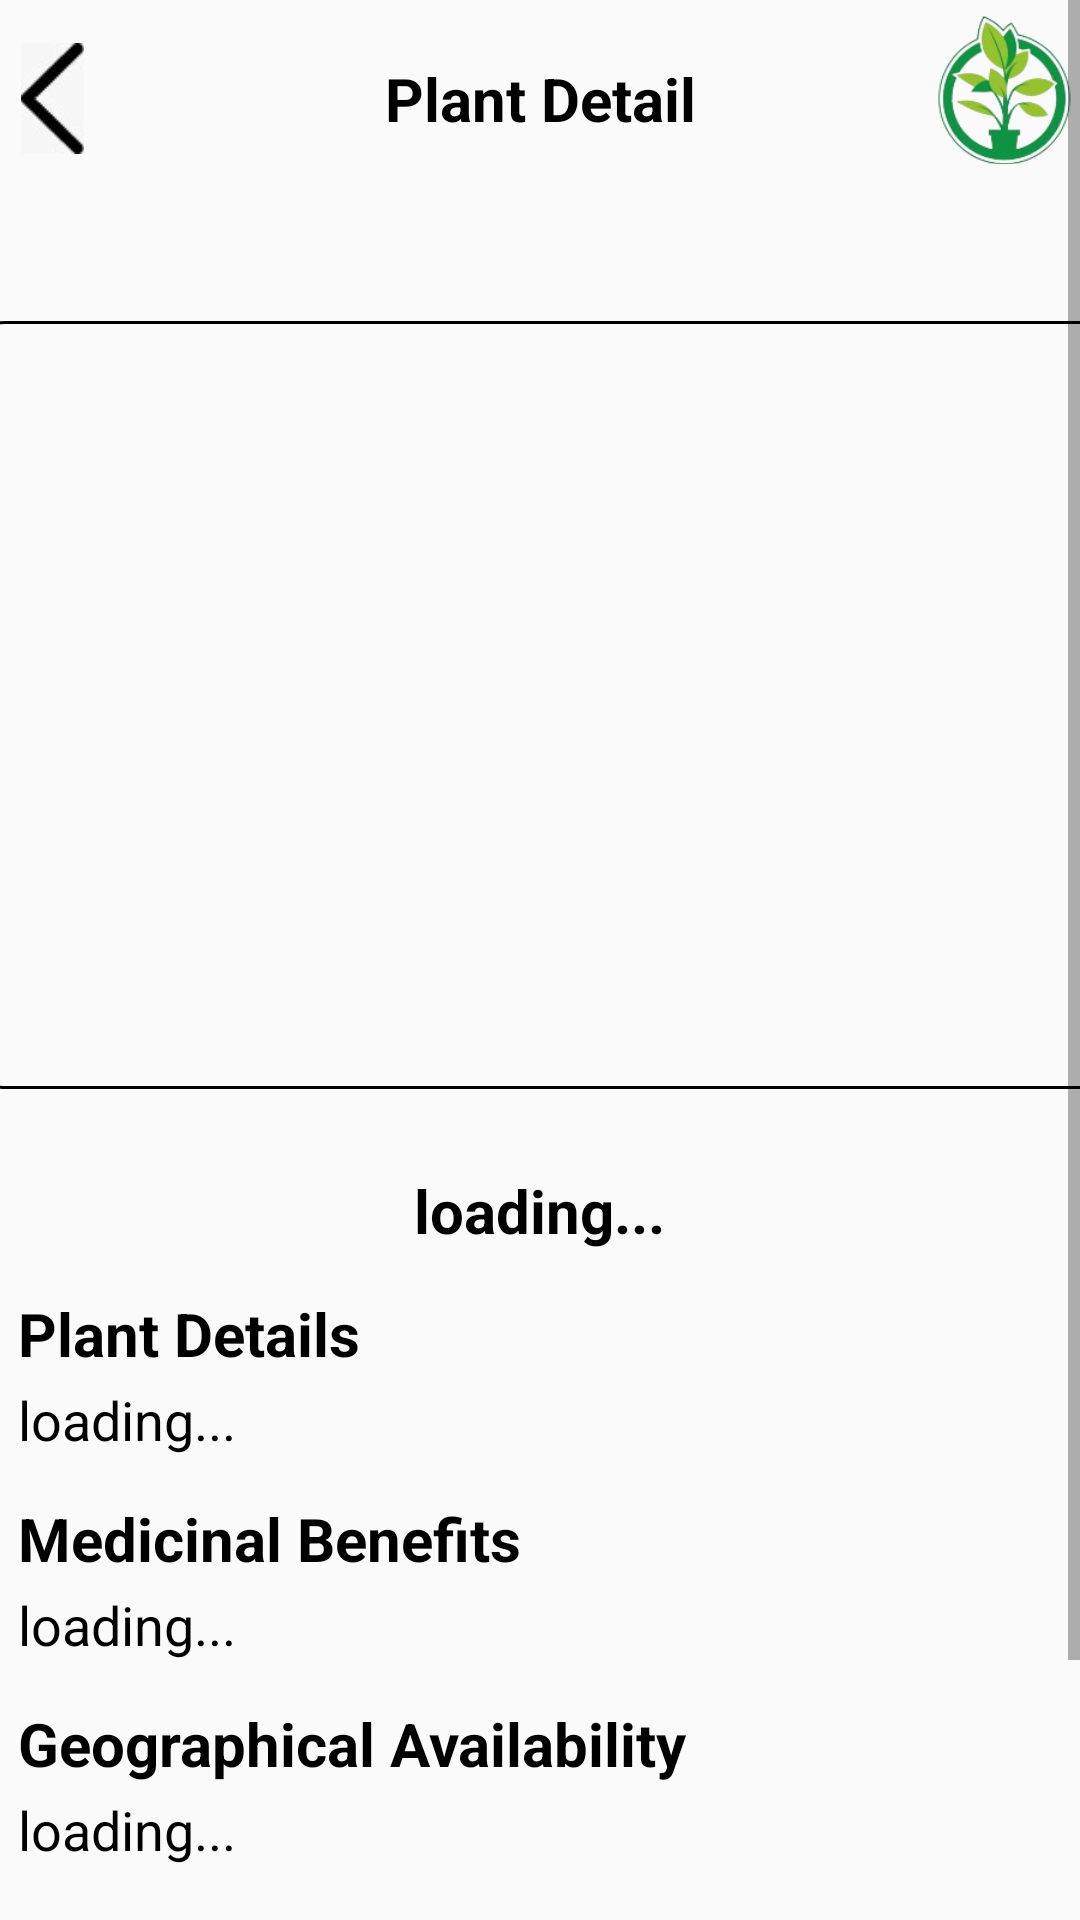

The Android layout XML behind this screen, and the referenced resources:
<!-- AndroidManifest.xml: application theme Theme.Plantz -->
<!-- res/layout/activity_plant_details.xml -->
<?xml version="1.0" encoding="utf-8"?>
<ScrollView xmlns:android="http://schemas.android.com/apk/res/android"
    xmlns:app="http://schemas.android.com/apk/res-auto"
    xmlns:tools="http://schemas.android.com/tools"
    android:id="@+id/main"
    android:layout_width="match_parent"
    android:layout_height="match_parent"
    tools:context=".PlantDetailsActivity">


    <androidx.constraintlayout.widget.ConstraintLayout
        android:layout_width="match_parent"
        android:layout_height="wrap_content">
        <LinearLayout
            android:id="@+id/menuLay"
            android:layout_width="match_parent"
            android:layout_height="66dp"
            android:orientation="horizontal"
            android:weightSum="3"
            app:layout_constraintTop_toTopOf="parent">
            <ImageView
                android:id="@+id/banner"
                android:layout_width="match_parent"
                android:layout_height="37dp"
                android:layout_marginStart="5dp"
                android:layout_weight="1"
                android:layout_gravity="center"
                android:src="@drawable/back"
                android:layout_marginEnd="90dp"/>
            <TextView
                android:layout_width="match_parent"
                android:layout_height="wrap_content"
                android:textStyle="bold"
                android:text="Plant Detail"
                android:layout_weight="1"
                android:gravity="center"
                android:layout_gravity="center"
                android:textColor="@color/black"
                android:textSize="20sp"/>
            <ImageView
                android:layout_width="match_parent"
                android:layout_height="60dp"
                android:layout_weight="1"
                android:src="@drawable/logo"
                android:layout_marginStart="70dp"/>
        </LinearLayout>

        <ImageView
            android:background="@drawable/image"
            android:id="@+id/img"
            android:layout_width="390dp"
            android:layout_height="256dp"
            android:scaleType="centerCrop"
            android:layout_marginStart="52dp"
            android:layout_marginEnd="52dp"
            android:src="@drawable/loading"
            android:layout_marginTop="41dp"
            app:layout_constraintTop_toBottomOf="@+id/menuLay"
            app:layout_constraintStart_toStartOf="parent"
            app:layout_constraintEnd_toEndOf="parent"/>
        <LinearLayout
            android:id="@+id/txt"
            android:layout_width="match_parent"
            android:layout_height="wrap_content"
            android:orientation="vertical"
            android:layout_marginTop="27dp"
            android:layout_marginStart="6dp"
            android:layout_marginEnd="6dp"
            app:layout_constraintTop_toBottomOf="@id/img">
            <TextView
                android:id="@+id/topic"
                android:layout_width="wrap_content"
                android:layout_height="wrap_content"
                android:text="loading..."
                android:textStyle="bold"
                android:layout_gravity="center"
                android:textColor="@color/black"
                android:textSize="20sp" />

            <TextView
                android:layout_marginTop="14dp"
                android:layout_width="wrap_content"
                android:layout_height="wrap_content"
                android:textStyle="bold"
                android:text="Plant Details"
                android:textColor="@color/black"
                android:textSize="20sp" />
            <TextView
                android:id="@+id/content"
                android:layout_marginTop="3dp"
                android:layout_width="wrap_content"
                android:layout_height="wrap_content"
                android:text="loading..."
                android:textColor="@color/black"
                android:textSize="18sp" />
            <TextView
                android:layout_marginTop="14dp"
                android:layout_width="wrap_content"
                android:layout_height="wrap_content"
                android:textStyle="bold"
                android:text="Medicinal Benefits"
                android:textColor="@color/black"
                android:textSize="20sp" />
            <TextView
                android:id="@+id/benifits"
                android:layout_marginTop="3dp"
                android:layout_width="wrap_content"
                android:layout_height="wrap_content"
                android:text="loading..."
                android:textColor="@color/black"
                android:textSize="18sp" />

            <TextView
                android:layout_marginTop="14dp"
                android:layout_width="wrap_content"
                android:layout_height="wrap_content"
                android:textStyle="bold"
                android:text="Geographical Availability"
                android:textColor="@color/black"
                android:textSize="20sp" />
            <TextView
                android:id="@+id/geo"
                android:layout_marginTop="3dp"
                android:layout_width="wrap_content"
                android:layout_height="wrap_content"
                android:text="loading..."
                android:textColor="@color/black"
                android:textSize="18sp" />

            <TextView
                android:layout_marginTop="14dp"
                android:layout_width="wrap_content"
                android:layout_height="wrap_content"
                android:textStyle="bold"
                android:text="Seasonal Info"
                android:textColor="@color/black"
                android:textSize="20sp" />
            <TextView
                android:id="@+id/season"
                android:layout_marginTop="3dp"
                android:layout_width="wrap_content"
                android:layout_height="wrap_content"
                android:text="loading..."
                android:textColor="@color/black"
                android:textSize="18sp"
                android:layout_marginBottom="50dp"/>


        </LinearLayout>

    </androidx.constraintlayout.widget.ConstraintLayout>

</ScrollView>
<!-- resources referenced by this layout -->
<resources>
  <color name="black">#FF000000</color>
  <!-- drawable back: jpeg bitmap (drawable, 1543 bytes) -->
  <!-- drawable image (drawable) -->
  <?xml version="1.0" encoding="utf-8"?>
  <shape android:shape="rectangle" xmlns:android="http://schemas.android.com/apk/res/android">
      <corners android:radius="16dp">
  
      </corners>
      <stroke android:width="1dp" android:color="@color/black"></stroke>
  </shape>
  <!-- drawable logo: png bitmap (drawable, 26770 bytes) -->
  <style name="Theme.Plantz" parent="Theme.AppCompat.Light.NoActionBar">
          
          <item name="colorPrimary">@color/black</item>
          <item name="colorPrimaryVariant">@color/black</item>
          <item name="colorOnPrimary">@color/black</item>
          
          <item name="colorSecondary">#000000</item>
          <item name="colorSecondaryVariant">#000000</item>
          <item name="colorOnSecondary">@color/black</item>
          
          <item name="android:statusBarColor">?attr/colorPrimaryVariant</item>
          
          <item name="android:windowFullscreen">false</item>
          <item name="android:windowTranslucentStatus">false</item>
      </style>
</resources>
